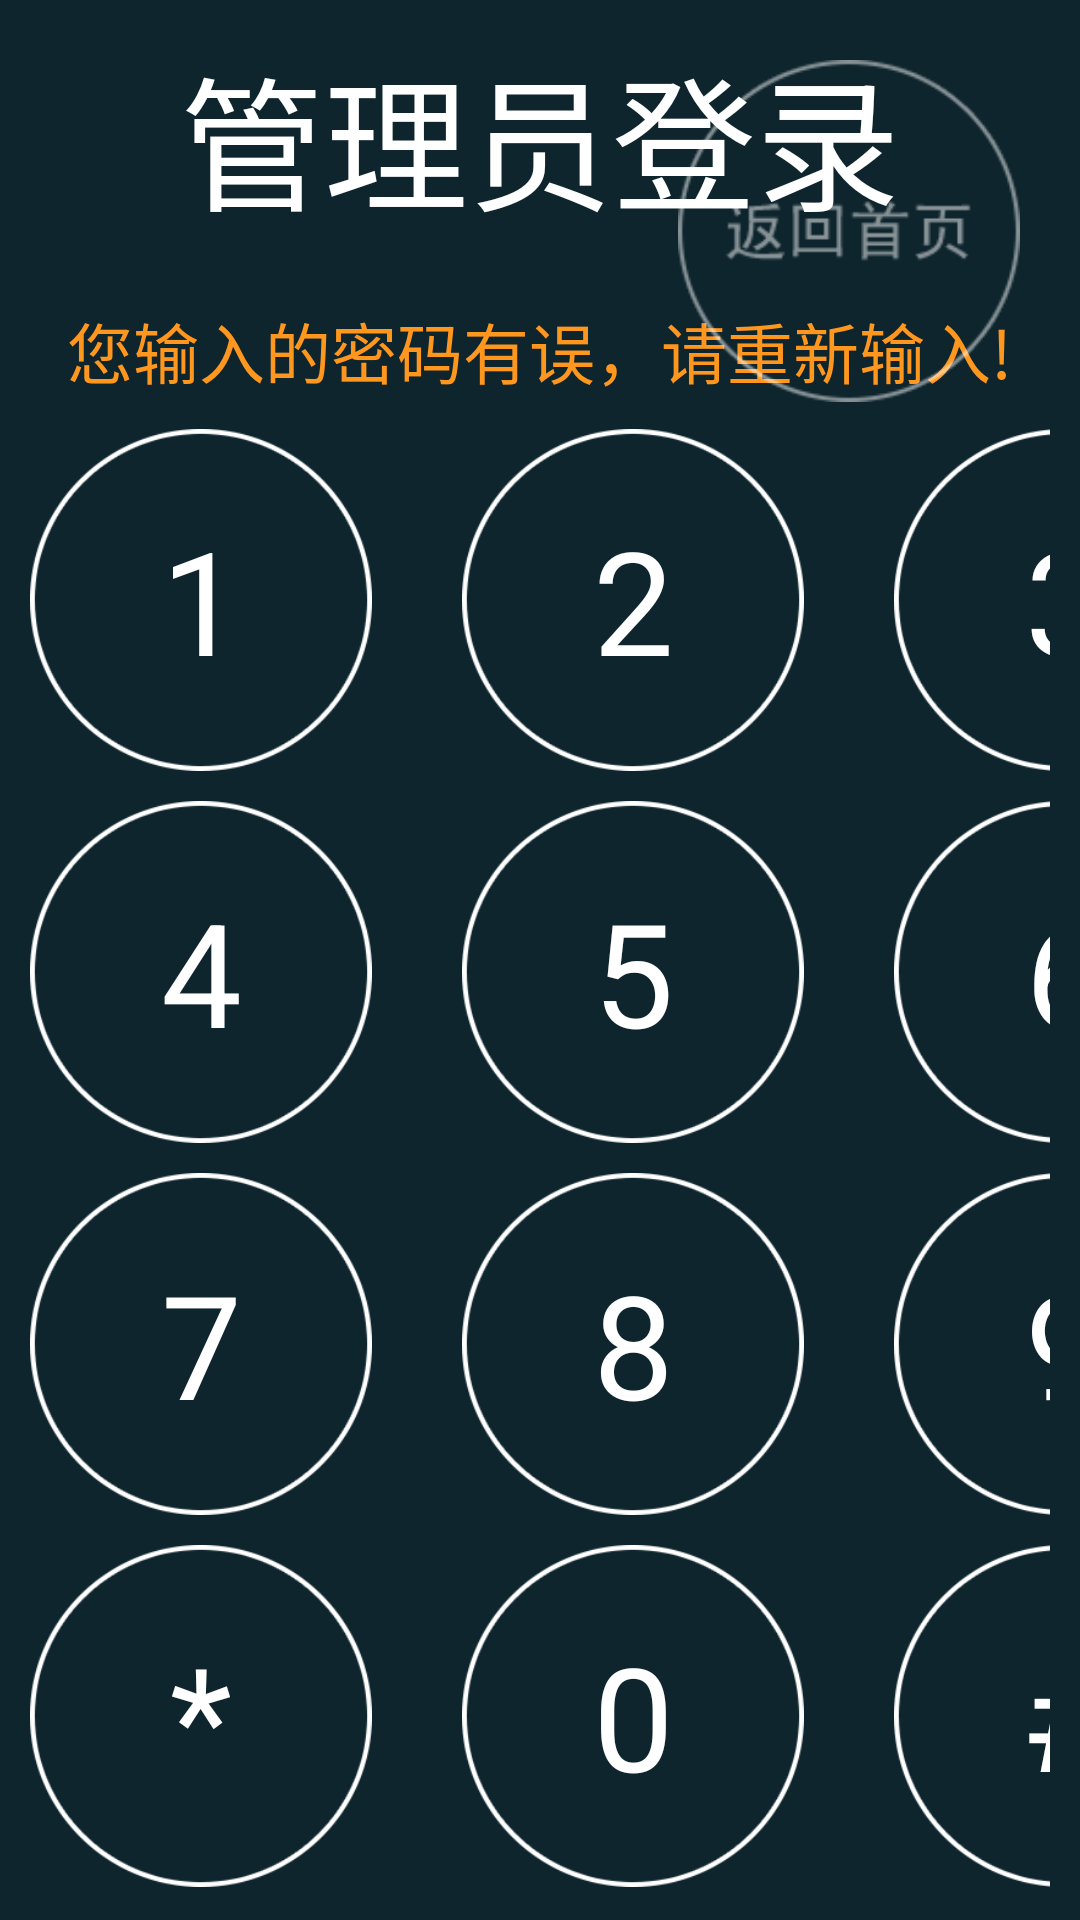

Android layout source for this screen:
<!-- AndroidManifest.xml: activity theme android:Theme.NoTitleBar -->
<!-- res/layout/activity_main.xml -->
<?xml version="1.0" encoding="utf-8"?>
<RelativeLayout xmlns:android="http://schemas.android.com/apk/res/android"
    android:layout_width="match_parent"
    android:layout_height="match_parent"
    android:background="#FF0e252d"
    android:orientation="vertical">

    <LinearLayout
        android:layout_width="match_parent"
        android:layout_height="match_parent"
        android:gravity="center"
        android:orientation="vertical">

        <TextView
            android:layout_width="wrap_content"
            android:layout_height="wrap_content"
            android:layout_above="@+id/content"
            android:layout_centerHorizontal="true"
            android:layout_marginBottom="10dp"
            android:text="管理员登录"
            android:textSize="48sp"
            android:textAppearance="?android:attr/textAppearanceMedium"
            android:textColor="@color/white" />

        <TextView
            android:id="@+id/tip"
            android:layout_width="wrap_content"
            android:layout_height="wrap_content"
            android:layout_alignLeft="@+id/content"
            android:layout_below="@+id/content"
            android:layout_marginBottom="10dp"
            android:layout_marginTop="10dp"
            android:text="您输入的密码有误，请重新输入!"
           android:textSize="22sp"
            android:textColor="#ff971e" />

        <LinearLayout
            android:layout_width="wrap_content"
            android:layout_height="wrap_content"
            android:orientation="vertical"
            android:paddingLeft="10dp"
            android:paddingRight="10dp">

            <LinearLayout
                android:layout_width="wrap_content"
                android:layout_height="wrap_content">

                <TextView
                    android:id="@+id/num1"
                    android:layout_width="114dp"
                    android:layout_height="114dp"
                    android:background="@drawable/key_bg_2"
                    android:gravity="center"
                    android:text="1"
                    android:textColor="@color/white"
                    android:textSize="48sp" />

                <View
                    android:layout_width="30dp"
                    android:layout_height="1dp" />

                <TextView
                    android:id="@+id/num2"
                    android:layout_width="114dp"
                    android:layout_height="114dp"
                    android:background="@drawable/key_bg_2"
                    android:gravity="center"
                    android:text="2"
                    android:textColor="@color/white"
                    android:textSize="48sp" />

                <View
                    android:layout_width="30dp"
                    android:layout_height="1dp" />

                <TextView
                    android:id="@+id/num3"
                    android:layout_width="114dp"
                    android:layout_height="114dp"
                    android:background="@drawable/key_bg_2"
                    android:gravity="center"
                    android:text="3"
                    android:textColor="@color/white"
                    android:textSize="48sp" />
            </LinearLayout>

            <View
                android:layout_width="10dp"
                android:layout_height="10dp" />

            <LinearLayout
                android:layout_width="wrap_content"
                android:layout_height="wrap_content">

                <TextView
                    android:id="@+id/num4"
                    android:layout_width="114dp"
                    android:layout_height="114dp"
                    android:background="@drawable/key_bg_2"
                    android:gravity="center"
                    android:text="4"
                    android:textColor="@color/white"
                    android:textSize="48sp" />

                <View
                    android:layout_width="30dp"
                    android:layout_height="1dp" />

                <TextView
                    android:id="@+id/num5"
                    android:layout_width="114dp"
                    android:layout_height="114dp"
                    android:background="@drawable/key_bg_2"
                    android:gravity="center"
                    android:text="5"
                    android:textColor="@color/white"
                    android:textSize="48sp" />

                <View
                    android:layout_width="30dp"
                    android:layout_height="1dp" />

                <TextView
                    android:id="@+id/num6"
                    android:layout_width="114dp"
                    android:layout_height="114dp"
                    android:background="@drawable/key_bg_2"
                    android:gravity="center"
                    android:text="6"
                    android:textColor="@color/white"
                    android:textSize="48sp" />
            </LinearLayout>

            <View
                android:layout_width="10dp"
                android:layout_height="10dp" />

            <LinearLayout
                android:layout_width="wrap_content"
                android:layout_height="114dp">

                <TextView
                    android:id="@+id/num7"
                    android:layout_width="114dp"
                    android:layout_height="114dp"
                    android:background="@drawable/key_bg_2"
                    android:gravity="center"
                    android:text="7"
                    android:textColor="@color/white"
                    android:textSize="48sp" />

                <View
                    android:layout_width="30dp"
                    android:layout_height="1dp" />

                <TextView
                    android:id="@+id/num8"
                    android:layout_width="114dp"
                    android:layout_height="114dp"
                    android:background="@drawable/key_bg_2"
                    android:gravity="center"
                    android:text="8"
                    android:textColor="@color/white"
                    android:textSize="48sp" />

                <View
                    android:layout_width="30dp"
                    android:layout_height="10dp" />

                <TextView
                    android:id="@+id/num9"
                    android:layout_width="114dp"
                    android:layout_height="114dp"
                    android:background="@drawable/key_bg_2"
                    android:gravity="center"
                    android:text="9"
                    android:textColor="@color/white"
                    android:textSize="48sp" />
            </LinearLayout>

            <View
                android:layout_width="10dp"
                android:layout_height="10dp" />

            <LinearLayout
                android:layout_width="wrap_content"
                android:layout_height="114dp">

                <TextView
                    android:id="@+id/num11"
                    android:layout_width="114dp"
                    android:layout_height="114dp"
                    android:background="@drawable/key_bg_2"
                    android:gravity="center"
                    android:text="*"
                    android:textColor="@color/white"
                    android:textSize="48sp" />

                <View
                    android:layout_width="30dp"
                    android:layout_height="1dp" />

                <TextView
                    android:id="@+id/num10"
                    android:layout_width="114dp"
                    android:layout_height="114dp"
                    android:background="@drawable/key_bg_2"
                    android:gravity="center"
                    android:text="0"
                    android:textColor="@color/white"
                    android:textSize="48sp" />

                <View
                    android:layout_width="30dp"
                    android:layout_height="1dp" />

                <TextView
                    android:id="@+id/num12"
                    android:layout_width="114dp"
                    android:layout_height="114dp"
                    android:background="@drawable/key_bg_2"
                    android:gravity="center"
                    android:text="#"
                    android:textColor="@color/white"
                    android:textSize="48sp" />
            </LinearLayout>
        </LinearLayout>

    </LinearLayout>


    <ImageView
        android:id="@+id/backpress"
        android:layout_width="114dp"
        android:layout_height="114dp"
        android:layout_alignParentRight="true"
        android:layout_alignParentTop="true"
        android:layout_margin="20dp"
        android:src="@drawable/ic_return_home" />
</RelativeLayout>
<!-- resources referenced by this layout -->
<resources>
  <color name="white">#FFFFFFFF</color>
  <!-- drawable ic_return_home: png bitmap (drawable-xhdpi, 12442 bytes) -->
  <!-- drawable key_bg_2 (drawable) -->
  <?xml version="1.0" encoding="utf-8"?>
  <selector xmlns:android="http://schemas.android.com/apk/res/android">
  
      <item android:drawable="@drawable/ic_keyboard_press_2" android:state_selected="true" />
      <item android:drawable="@drawable/ic_keyboard_press_2" android:state_pressed="true" />
      <item android:drawable="@drawable/ic_keyboard_press_2" android:state_selected="true" />
      <item android:drawable="@drawable/ic_keyboard_default_2" />
  </selector>
  <!-- drawable ic_keyboard_press_2: png bitmap (drawable-xhdpi, 5779 bytes) -->
  <!-- drawable ic_keyboard_default_2: png bitmap (drawable-xhdpi, 8562 bytes) -->
</resources>
